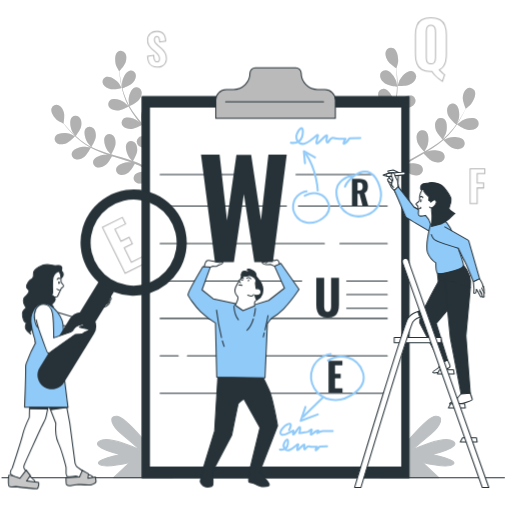
t = 0.00 s
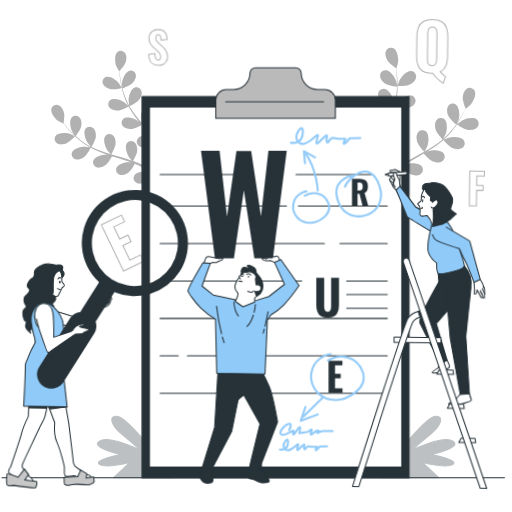
t = 0.28 s
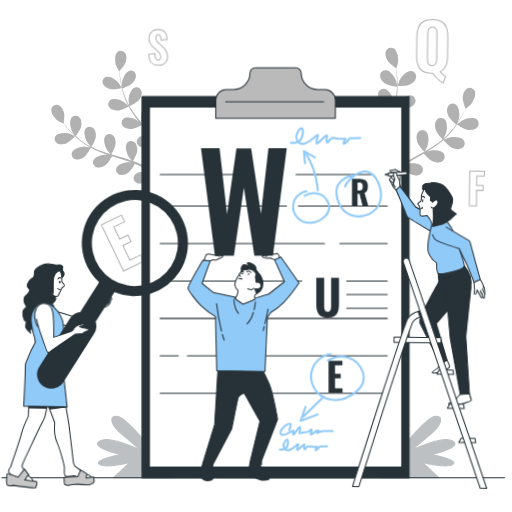
t = 0.47 s
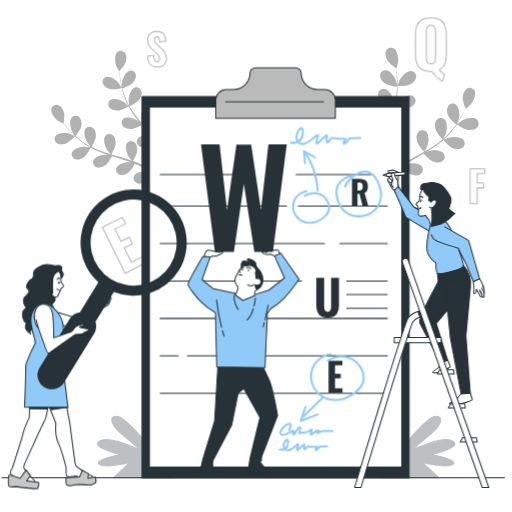
t = 0.75 s
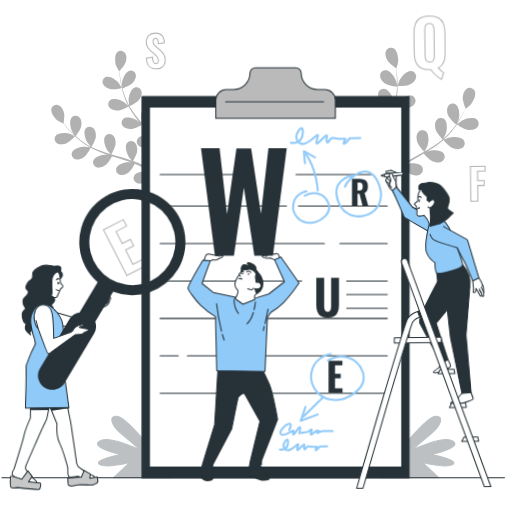
t = 1.03 s
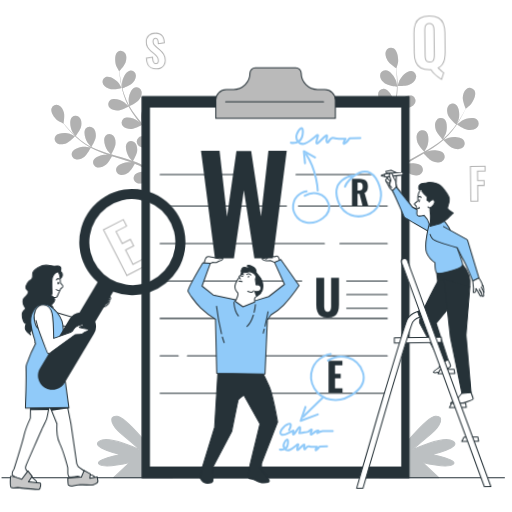
t = 1.22 s

The animated SVG that drew these frames (rendered in a browser with its animation timeline set to each time). Animation: 2 CSS @keyframes rules; one cycle of 1.50 s, repeats indefinitely.

<svg class="animated" id="freepik_stories-grammar-correction" xmlns="http://www.w3.org/2000/svg" viewBox="0 0 500 500" version="1.1" xmlns:xlink="http://www.w3.org/1999/xlink" xmlns:svgjs="http://svgjs.com/svgjs"><style>svg#freepik_stories-grammar-correction:not(.animated) .animable {opacity: 0;}svg#freepik_stories-grammar-correction.animated #freepik--Letters--inject-138 {animation: 1.5s Infinite  linear wind;animation-delay: 0s;}svg#freepik_stories-grammar-correction.animated #freepik--character-3--inject-138 {animation: 1.5s Infinite  linear wind;animation-delay: 0s;}svg#freepik_stories-grammar-correction.animated #freepik--character-2--inject-138 {animation: 1.5s Infinite  linear floating;animation-delay: 0s;}svg#freepik_stories-grammar-correction.animated #freepik--character-1--inject-138 {animation: 1.5s Infinite  linear wind;animation-delay: 0s;}            @keyframes wind {                0% {                    transform: rotate( 0deg );                }                25% {                    transform: rotate( 1deg );                }                75% {                    transform: rotate( -1deg );                }            }                    @keyframes floating {                0% {                    opacity: 1;                    transform: translateY(0px);                }                50% {                    transform: translateY(-10px);                }                100% {                    opacity: 1;                    transform: translateY(0px);                }            }        </style><g id="freepik--plants-2--inject-138" class="animable" style="transform-origin: 269.713px 436.444px;"><g id="elxw3yzma8knr"><path d="M152.71,444.74S124,407.32,114.42,406.45s-5.22,9.57,4.35,17.4S137,439.51,137,439.51s-30.45-14.79-40-8.7,20.88,13.06,20.88,13.06-27,5.22-20.88,9.57,29.58-1.74,29.58-1.74l-15.66,14.79h57.43Z" style="fill: rgb(38, 50, 56); stroke: rgb(38, 50, 56); stroke-linecap: round; stroke-linejoin: round; opacity: 0.3; transform-origin: 131.747px 436.445px;" class="animable"></path></g><g id="elhw5g9u93kwq"><path d="M386.77,444.74s28.72-37.42,38.29-38.29,5.22,9.57-4.35,17.4-18.28,15.66-18.28,15.66,30.46-14.79,40-8.7-20.88,13.06-20.88,13.06,27,5.22,20.88,9.57-29.58-1.74-29.58-1.74l15.66,14.79H371.11Z" style="fill: rgb(38, 50, 56); stroke: rgb(38, 50, 56); stroke-linecap: round; stroke-linejoin: round; opacity: 0.3; transform-origin: 407.696px 436.444px;" class="animable"></path></g></g><g id="freepik--plants-1--inject-138" class="animable" style="transform-origin: 258.775px 115.921px;"><g id="elinq132286bb"><g style="opacity: 0.3; transform-origin: 112.192px 114.423px;" class="animable"><path d="M118.92,85.9c.07,0-2.67-4.46-2.88-4.72-2.37-3-8.74-7.43-12.76-5.93a5.08,5.08,0,0,0-2.58,7.11c1.34,2.72,4.78,4.19,7.59,4.73C111.59,87.73,118.91,85.9,118.92,85.9Z" id="elsm4ezx4vmpp" class="animable" style="transform-origin: 109.51px 81.0871px;"></path><path d="M64.94,139.81c3.11-1.29,8.21-6.85,8.21-6.86s-4.69-2.24-5-2.35c-3.65-1.2-11.39-1.37-13.92,2.1A5.08,5.08,0,0,0,56,140.05C58.62,141.58,62.3,140.91,64.94,139.81Z" id="eljqk7lmcwhzl" class="animable" style="transform-origin: 63.2422px 135.383px;"></path><path d="M50.29,105.92a5.08,5.08,0,0,1,6.92-3.06c2.8,1.15,4.51,4.47,5.24,7.24s-.15,8.85-.39,10.34c.8,1,1.68,2,2.67,3.15,1.76,2,3.77,4.17,6.11,6.43.62.6,1.31,1.22,2,1.83-.9-1.26-2.12-3-2.21-3.2-1.82-3.38-3.34-11-.36-14.08a5.09,5.09,0,0,1,7.55.47c2,2.32,1.94,6,1.32,8.85s-4.33,7.94-5.15,9c1.48,1.34,3,2.69,4.75,4a66.27,66.27,0,0,0,9.79,6.36l.15-.19c-1-1.07-3-3.36-3.11-3.57-2.17-3.16-4.52-10.55-1.9-13.95a5.09,5.09,0,0,1,7.56-.36c2.2,2.08,2.59,5.8,2.28,8.64-.36,3.29-4.11,9.53-4.25,9.76A90.28,90.28,0,0,0,100,148.07c2.71.94,5.49,1.79,8.29,2.61-.7-.73-3.32-3.74-3.48-4-2.18-3.16-4.53-10.54-1.91-13.95a5.09,5.09,0,0,1,7.56-.36c2.21,2.08,2.6,5.8,2.28,8.65-.35,3.2-3.91,9.2-4.22,9.7l3.82,1.12c4.17,1.18,8.36,2.35,12.46,3.63,1.42.45,2.8.94,4.18,1.42-1-1.13-2.83-3.22-3-3.42-2.17-3.16-4.52-10.54-1.9-13.94a5.08,5.08,0,0,1,7.56-.37c2.2,2.09,2.59,5.8,2.28,8.65s-3.2,8-4,9.4c2.3.82,4.57,1.69,6.76,2.65.93.43,1.91.81,2.79,1.28l2.64,1.35c1.78,1,3.43,1.88,5.05,2.84.83.48,1.6,1,2.4,1.42-1.21-1-3.09-2.59-3.25-2.75-2.63-2.8-6.07-9.74-4-13.5a5.08,5.08,0,0,1,7.41-1.5,5.38,5.38,0,0,1,.86.72,19.78,19.78,0,0,1,8.77,4.74c.17.17,2,2.46,2.89,3.65-.5-1.13-1-2.24-1.55-3.4-.77-1.67-1.64-3.41-2.48-5.11l-1.4-2.61c-.46-.9-1-1.7-1.52-2.56-.77-1.25-1.62-2.5-2.48-3.76-1.65.89-6.55,3.42-9.32,3.63s-6.56-.29-8.57-2.56a5.08,5.08,0,0,1,.61-7.54c3.48-2.51,10.79.08,13.88,2.35.1.08.7.63,1.41,1.28-.87-1.19-1.73-2.39-2.66-3.57-2.61-3.36-5.37-6.69-8.13-10l-1.71-2.11c-1.39.76-6.67,3.54-9.57,3.77s-6.56-.29-8.57-2.56a5.08,5.08,0,0,1,.6-7.54c3.49-2.51,10.79.07,13.88,2.35.11.08.83.73,1.63,1.48-1.47-1.85-2.92-3.7-4.29-5.59a89.35,89.35,0,0,1-6.47-10.12c-.49.28-6.62,3.66-9.85,3.91-2.85.22-6.55-.29-8.56-2.56a5.08,5.08,0,0,1,.6-7.54c3.49-2.51,10.79.08,13.88,2.35.22.16,2.8,2.56,3.69,3.45,0,0,0-.09-.07-.13a65.11,65.11,0,0,1-4.46-10.91,87.19,87.19,0,0,1-2.57-10.21c-.65-3.2-1-6.17-1.36-8.79-.17-1.43-.29-2.73-.4-4l-.06.07c0,.05-2.56-4.52-2.69-4.83-1.45-3.55-2.16-11.27,1.12-14A5.09,5.09,0,0,1,122.22,52c1.71,2.51,1.3,6.22.38,8.93s-5,7.3-6,8.41c.13,1.26.29,2.61.49,4.1.38,2.61.84,5.56,1.55,8.73.19.85.42,1.75.64,2.63-.06-1.56-.1-3.69-.08-3.9.35-3.82,3.27-11,7.47-11.93a5.08,5.08,0,0,1,6,4.55c.36,3-1.72,6.12-3.78,8.11s-8,4.23-9.28,4.69c.5,1.94,1.06,3.92,1.76,6A65.52,65.52,0,0,0,126,103l.23-.07c-.22-1.43-.62-4.44-.62-4.69-.07-3.84,2-11.29,6.11-12.69a5.09,5.09,0,0,1,6.5,3.87c.69,3-1,6.27-2.87,8.47-2.11,2.54-8.68,5.68-8.93,5.8a90.68,90.68,0,0,0,6.48,9.63c1.74,2.29,3.6,4.52,5.48,6.75-.18-1-.71-5-.72-5.23-.07-3.84,2.05-11.29,6.11-12.69a5.08,5.08,0,0,1,6.5,3.87c.69,3-1,6.27-2.86,8.47-2.06,2.48-8.34,5.51-8.88,5.77.86,1,1.71,2,2.58,3,2.82,3.29,5.67,6.58,8.38,9.91.94,1.15,1.82,2.32,2.71,3.49-.23-1.51-.59-4.25-.6-4.49-.07-3.84,2.05-11.29,6.11-12.68a5.07,5.07,0,0,1,6.5,3.86c.69,3-1,6.27-2.86,8.47s-7.07,4.88-8.55,5.61c1.46,2,2.87,3.93,4.17,5.94.54.88,1.15,1.74,1.62,2.61l1.46,2.58c.94,1.8,1.82,3.47,2.65,5.16.42.86.8,1.67,1.21,2.51-.46-1.49-1.15-3.87-1.19-4.09-.65-3.78.31-11.47,4.12-13.46a5.07,5.07,0,0,1,7,2.84c1.13,2.81-.07,6.35-1.55,8.8-1.63,2.71-7.17,6.55-7.85,7,1,2,1.9,4,2.74,5.94,1.55,3.49,2.86,6.65,4,9.41l-2.72.62c-1-2.66-2.19-5.69-3.58-9-.72-1.73-1.51-3.54-2.34-5.4-.76.28-6.67,2.42-9.91,2.36a56.24,56.24,0,0,1-2.07,6.15c1.94,1.17,3.82,2.33,5.56,3.45,2.16,1.38,4.16,2.7,6,3.92l-3.54.82q-1.81-1.26-3.82-2.61c-1.55-1-3.21-2.12-4.93-3.22-.5.68-4.51,6.09-7.26,7.63-2.5,1.4-6.08,2.48-8.86,1.26a5.09,5.09,0,0,1-2.61-7.1c2.12-3.74,9.83-4.45,13.59-3.68.24,0,3,1,4.43,1.45-1-.66-2.07-1.31-3.17-2-1.57-1-3.25-1.94-4.88-2.89l-2.62-1.4c-.88-.5-1.77-.86-2.67-1.31-1.34-.61-2.74-1.19-4.14-1.76-.89,1.66-3.59,6.47-5.78,8.17s-5.63,3.38-8.56,2.59a5.08,5.08,0,0,1-3.65-6.62c1.52-4,9-5.89,12.87-5.7l1.89.29c-1.39-.51-2.77-1-4.19-1.51-4-1.36-8.18-2.62-12.33-3.9l-2.58-.81c-.75,1.39-3.62,6.63-5.91,8.42s-5.63,3.37-8.56,2.59a5.08,5.08,0,0,1-3.66-6.62c1.52-4,9-5.9,12.87-5.7.14,0,1.1.16,2.18.34-2.25-.73-4.48-1.48-6.66-2.3a89.44,89.44,0,0,1-11-4.86c-.26.49-3.51,6.7-6.06,8.69-2.26,1.76-5.62,3.37-8.55,2.59A5.09,5.09,0,0,1,70.3,149c1.52-4,9-5.89,12.87-5.69.27,0,3.75.59,5,.83l-.12-.06a65.84,65.84,0,0,1-9.75-6.63,91.74,91.74,0,0,1-7.78-7.11c-2.3-2.31-4.26-4.57-6-6.58-.92-1.1-1.75-2.12-2.51-3.08,0,0,0,.09,0,.09s-4.63-2.35-4.91-2.54C53.92,116.08,49.07,110,50.29,105.92Z" id="elvu8kf1dnhb" class="animable" style="transform-origin: 112.192px 114.423px;"></path><g id="el4xevl92vmgh"><path d="M64.94,139.81c3.11-1.29,8.21-6.85,8.21-6.86s-4.69-2.24-5-2.35c-3.65-1.2-11.39-1.37-13.92,2.1A5.08,5.08,0,0,0,56,140.05C58.62,141.58,62.3,140.91,64.94,139.81Z" style="opacity: 0.3; transform-origin: 63.2422px 135.383px;" class="animable"></path></g><g id="elxzp8k1id9r"><path d="M118.92,85.9c.07,0-2.67-4.46-2.88-4.72-2.37-3-8.74-7.43-12.76-5.93a5.08,5.08,0,0,0-2.58,7.11c1.34,2.72,4.78,4.19,7.59,4.73C111.59,87.73,118.91,85.9,118.92,85.9Z" style="opacity: 0.3; transform-origin: 109.51px 81.0871px;" class="animable"></path></g><g id="elzs7du9xl3qo"><path d="M50.29,105.92a5.08,5.08,0,0,1,6.92-3.06c2.8,1.15,4.51,4.47,5.24,7.24s-.15,8.85-.39,10.34c.8,1,1.68,2,2.67,3.15,1.76,2,3.77,4.17,6.11,6.43.62.6,1.31,1.22,2,1.83-.9-1.26-2.12-3-2.21-3.2-1.82-3.38-3.34-11-.36-14.08a5.09,5.09,0,0,1,7.55.47c2,2.32,1.94,6,1.32,8.85s-4.33,7.94-5.15,9c1.48,1.34,3,2.69,4.75,4a66.27,66.27,0,0,0,9.79,6.36l.15-.19c-1-1.07-3-3.36-3.11-3.57-2.17-3.16-4.52-10.55-1.9-13.95a5.09,5.09,0,0,1,7.56-.36c2.2,2.08,2.59,5.8,2.28,8.64-.36,3.29-4.11,9.53-4.25,9.76A90.28,90.28,0,0,0,100,148.07c2.71.94,5.49,1.79,8.29,2.61-.7-.73-3.32-3.74-3.48-4-2.18-3.16-4.53-10.54-1.91-13.95a5.09,5.09,0,0,1,7.56-.36c2.21,2.08,2.6,5.8,2.28,8.65-.35,3.2-3.91,9.2-4.22,9.7l3.82,1.12c4.17,1.18,8.36,2.35,12.46,3.63,1.42.45,2.8.94,4.18,1.42-1-1.13-2.83-3.22-3-3.42-2.17-3.16-4.52-10.54-1.9-13.94a5.08,5.08,0,0,1,7.56-.37c2.2,2.09,2.59,5.8,2.28,8.65s-3.2,8-4,9.4c2.3.82,4.57,1.69,6.76,2.65.93.43,1.91.81,2.79,1.28l2.64,1.35c1.78,1,3.43,1.88,5.05,2.84.83.48,1.6,1,2.4,1.42-1.21-1-3.09-2.59-3.25-2.75-2.63-2.8-6.07-9.74-4-13.5a5.08,5.08,0,0,1,7.41-1.5,5.38,5.38,0,0,1,.86.72,19.78,19.78,0,0,1,8.77,4.74c.17.17,2,2.46,2.89,3.65-.5-1.13-1-2.24-1.55-3.4-.77-1.67-1.64-3.41-2.48-5.11l-1.4-2.61c-.46-.9-1-1.7-1.52-2.56-.77-1.25-1.62-2.5-2.48-3.76-1.65.89-6.55,3.42-9.32,3.63s-6.56-.29-8.57-2.56a5.08,5.08,0,0,1,.61-7.54c3.48-2.51,10.79.08,13.88,2.35.1.08.7.63,1.41,1.28-.87-1.19-1.73-2.39-2.66-3.57-2.61-3.36-5.37-6.69-8.13-10l-1.71-2.11c-1.39.76-6.67,3.54-9.57,3.77s-6.56-.29-8.57-2.56a5.08,5.08,0,0,1,.6-7.54c3.49-2.51,10.79.07,13.88,2.35.11.08.83.73,1.63,1.48-1.47-1.85-2.92-3.7-4.29-5.59a89.35,89.35,0,0,1-6.47-10.12c-.49.28-6.62,3.66-9.85,3.91-2.85.22-6.55-.29-8.56-2.56a5.08,5.08,0,0,1,.6-7.54c3.49-2.51,10.79.08,13.88,2.35.22.16,2.8,2.56,3.69,3.45,0,0,0-.09-.07-.13a65.11,65.11,0,0,1-4.46-10.91,87.19,87.19,0,0,1-2.57-10.21c-.65-3.2-1-6.17-1.36-8.79-.17-1.43-.29-2.73-.4-4l-.06.07c0,.05-2.56-4.52-2.69-4.83-1.45-3.55-2.16-11.27,1.12-14A5.09,5.09,0,0,1,122.22,52c1.71,2.51,1.3,6.22.38,8.93s-5,7.3-6,8.41c.13,1.26.29,2.61.49,4.1.38,2.61.84,5.56,1.55,8.73.19.85.42,1.75.64,2.63-.06-1.56-.1-3.69-.08-3.9.35-3.82,3.27-11,7.47-11.93a5.08,5.08,0,0,1,6,4.55c.36,3-1.72,6.12-3.78,8.11s-8,4.23-9.28,4.69c.5,1.94,1.06,3.92,1.76,6A65.52,65.52,0,0,0,126,103l.23-.07c-.22-1.43-.62-4.44-.62-4.69-.07-3.84,2-11.29,6.11-12.69a5.09,5.09,0,0,1,6.5,3.87c.69,3-1,6.27-2.87,8.47-2.11,2.54-8.68,5.68-8.93,5.8a90.68,90.68,0,0,0,6.48,9.63c1.74,2.29,3.6,4.52,5.48,6.75-.18-1-.71-5-.72-5.23-.07-3.84,2.05-11.29,6.11-12.69a5.08,5.08,0,0,1,6.5,3.87c.69,3-1,6.27-2.86,8.47-2.06,2.48-8.34,5.51-8.88,5.77.86,1,1.71,2,2.58,3,2.82,3.29,5.67,6.58,8.38,9.91.94,1.15,1.82,2.32,2.71,3.49-.23-1.51-.59-4.25-.6-4.49-.07-3.84,2.05-11.29,6.11-12.68a5.07,5.07,0,0,1,6.5,3.86c.69,3-1,6.27-2.86,8.47s-7.07,4.88-8.55,5.61c1.46,2,2.87,3.93,4.17,5.94.54.88,1.15,1.74,1.62,2.61l1.46,2.58c.94,1.8,1.82,3.47,2.65,5.16.42.86.8,1.67,1.21,2.51-.46-1.49-1.15-3.87-1.19-4.09-.65-3.78.31-11.47,4.12-13.46a5.07,5.07,0,0,1,7,2.84c1.13,2.81-.07,6.35-1.55,8.8-1.63,2.71-7.17,6.55-7.85,7,1,2,1.9,4,2.74,5.94,1.55,3.49,2.86,6.65,4,9.41l-2.72.62c-1-2.66-2.19-5.69-3.58-9-.72-1.73-1.51-3.54-2.34-5.4-.76.28-6.67,2.42-9.91,2.36a56.24,56.24,0,0,1-2.07,6.15c1.94,1.17,3.82,2.33,5.56,3.45,2.16,1.38,4.16,2.7,6,3.92l-3.54.82q-1.81-1.26-3.82-2.61c-1.55-1-3.21-2.12-4.93-3.22-.5.68-4.51,6.09-7.26,7.63-2.5,1.4-6.08,2.48-8.86,1.26a5.09,5.09,0,0,1-2.61-7.1c2.12-3.74,9.83-4.45,13.59-3.68.24,0,3,1,4.43,1.45-1-.66-2.07-1.31-3.17-2-1.57-1-3.25-1.94-4.88-2.89l-2.62-1.4c-.88-.5-1.77-.86-2.67-1.31-1.34-.61-2.74-1.19-4.14-1.76-.89,1.66-3.59,6.47-5.78,8.17s-5.63,3.38-8.56,2.59a5.08,5.08,0,0,1-3.65-6.62c1.52-4,9-5.89,12.87-5.7l1.89.29c-1.39-.51-2.77-1-4.19-1.51-4-1.36-8.18-2.62-12.33-3.9l-2.58-.81c-.75,1.39-3.62,6.63-5.91,8.42s-5.63,3.37-8.56,2.59a5.08,5.08,0,0,1-3.66-6.62c1.52-4,9-5.9,12.87-5.7.14,0,1.1.16,2.18.34-2.25-.73-4.48-1.48-6.66-2.3a89.44,89.44,0,0,1-11-4.86c-.26.49-3.51,6.7-6.06,8.69-2.26,1.76-5.62,3.37-8.55,2.59A5.09,5.09,0,0,1,70.3,149c1.52-4,9-5.89,12.87-5.69.27,0,3.75.59,5,.83l-.12-.06a65.84,65.84,0,0,1-9.75-6.63,91.74,91.74,0,0,1-7.78-7.11c-2.3-2.31-4.26-4.57-6-6.58-.92-1.1-1.75-2.12-2.51-3.08,0,0,0,.09,0,.09s-4.63-2.35-4.91-2.54C53.92,116.08,49.07,110,50.29,105.92Z" style="opacity: 0.3; transform-origin: 112.192px 114.423px;" class="animable"></path></g></g></g><g id="el1kmi6a1k9i4"><g style="opacity: 0.3; transform-origin: 406.214px 115.921px;" class="animable"><path d="M388.34,84c-.08,0,1.69-5.2,1.84-5.52,1.72-3.64,7.21-9.67,11.69-9.08a5.34,5.34,0,0,1,4.31,6.68c-.73,3.11-3.91,5.42-6.66,6.64C396.28,84.19,388.35,84,388.34,84Z" id="elr7o797uk6h9" class="animable" style="transform-origin: 397.353px 76.6839px;"></path><path d="M456.36,126.6c-3.49-.6-10-5.1-10-5.1s4.28-3.41,4.58-3.59c3.45-2.09,11.35-4.09,14.76-1.13a5.35,5.35,0,0,1-.09,8C463.25,126.92,459.33,127.1,456.36,126.6Z" id="elqp9r0d2pvnb" class="animable" style="transform-origin: 456.906px 121.058px;"></path><path d="M463.4,88.41a5.35,5.35,0,0,0-7.81-1.52c-2.61,1.84-3.57,5.65-3.67,8.66s2.24,9,2.84,10.51c-.6,1.19-1.25,2.47-2,3.85-1.34,2.44-2.88,5.17-4.75,8-.49.76-1.06,1.57-1.59,2.35.62-1.51,1.45-3.6,1.51-3.81,1.06-3.89.83-12-2.95-14.51a5.35,5.35,0,0,0-7.63,2.26c-1.46,2.83-.57,6.66.73,9.38s6.31,7.12,7.41,8c-1.21,1.72-2.49,3.46-3.93,5.2a68.71,68.71,0,0,1-8.55,8.83l-.19-.17c.74-1.32,2.24-4.14,2.34-4.39,1.49-3.75,2.16-11.87-1.33-14.74A5.34,5.34,0,0,0,426,117.8c-1.77,2.65-1.3,6.55-.31,9.4,1.15,3.28,6.46,8.79,6.66,9a94.33,94.33,0,0,1-9.94,7.1c-2.55,1.61-5.21,3.13-7.88,4.63.54-.92,2.52-4.61,2.63-4.9,1.49-3.75,2.16-11.87-1.33-14.74A5.34,5.34,0,0,0,408,129.7c-1.77,2.65-1.3,6.55-.31,9.4,1.12,3.2,6.18,8.51,6.61,9-1.21.68-2.42,1.37-3.65,2-4,2.2-8,4.38-11.91,6.66-1.35.79-2.65,1.62-4,2.44.78-1.4,2.15-4,2.24-4.2,1.49-3.75,2.16-11.87-1.33-14.75a5.34,5.34,0,0,0-7.83,1.41c-1.77,2.65-1.3,6.55-.3,9.4s5.16,7.41,6.35,8.68c-2.17,1.39-4.29,2.81-6.3,4.31-.86.66-1.78,1.29-2.56,2l-2.4,2c-1.58,1.43-3.06,2.75-4.51,4.11-.73.68-1.41,1.34-2.11,2,1-1.3,2.55-3.38,2.67-3.59,2-3.48,3.93-11.41.92-14.77a5.34,5.34,0,0,0-7.95.2,6.09,6.09,0,0,0-.72,1,20.71,20.71,0,0,0-7.86,6.91c-.14.22-1.47,3-2.11,4.43.25-1.27.5-2.53.79-3.85.4-1.9.88-3.89,1.34-5.82.27-1,.55-2,.82-3s.64-2,.95-3c.5-1.46,1.08-3,1.66-4.43,1.9.52,7.52,1.95,10.41,1.52s6.65-1.84,8.18-4.64a5.34,5.34,0,0,0-2.4-7.59c-4.16-1.75-11,2.62-13.67,5.68-.08.1-.57.8-1.14,1.65.61-1.43,1.21-2.86,1.87-4.29,1.89-4.06,3.94-8.13,6-12.22.43-.85.84-1.71,1.26-2.56,1.6.45,7.68,2,10.7,1.6s6.66-1.84,8.18-4.64a5.35,5.35,0,0,0-2.39-7.59c-4.17-1.75-11.05,2.62-13.68,5.68-.09.11-.67,1-1.31,1.9,1.07-2.23,2.11-4.48,3.08-6.74a94,94,0,0,0,4.25-11.89c.56.17,7.65,2.19,11,1.69,3-.44,6.65-1.84,8.18-4.64a5.35,5.35,0,0,0-2.4-7.59c-4.16-1.75-11,2.62-13.67,5.68-.19.22-2.27,3.28-3,4.4,0,0,0-.1,0-.14a70.28,70.28,0,0,0,2-12.24,93,93,0,0,0,.22-11.08c-.09-3.43-.38-6.56-.67-9.33-.16-1.49-.34-2.86-.52-4.14l.07.06c.07,0,1.57-5.24,1.63-5.58.65-4-.44-12.06-4.46-14.12a5.35,5.35,0,0,0-7.35,3c-1.16,3,.14,6.68,1.72,9.25s6.85,6.3,8.16,7.19c.16,1.33.32,2.75.46,4.32.22,2.77.45,5.9.47,9.32,0,.91,0,1.89,0,2.84-.32-1.61-.78-3.81-.85-4-1.25-3.84-5.94-10.51-10.46-10.48a5.34,5.34,0,0,0-5.11,6.09c.33,3.17,3.19,5.87,5.78,7.42s9.19,2.46,10.62,2.63c-.06,2.1-.17,4.26-.41,6.51a69.32,69.32,0,0,1-2.26,12.07l-.26,0c-.1-1.51-.41-4.69-.46-5-.83-3.95-4.75-11.09-9.25-11.56a5.34,5.34,0,0,0-5.75,5.49c0,3.19,2.53,6.18,4.93,8,2.76,2.1,10.24,3.77,10.52,3.84a94.46,94.46,0,0,1-4.37,11.4c-1.25,2.75-2.62,5.48-4,8.21-.05-1.07-.44-5.24-.5-5.54-.83-4-4.75-11.09-9.25-11.56a5.34,5.34,0,0,0-5.75,5.49c0,3.19,2.53,6.19,4.93,8,2.7,2.06,9.85,3.69,10.45,3.83-.63,1.24-1.27,2.47-1.92,3.71-2.12,4-4.26,8.08-6.26,12.13-.69,1.4-1.31,2.81-1.95,4.22-.12-1.6-.4-4.5-.45-4.75-.83-3.95-4.75-11.09-9.25-11.56a5.34,5.34,0,0,0-5.75,5.49c0,3.19,2.53,6.19,4.93,8s8.39,3.34,10.08,3.74c-1,2.35-2,4.7-2.87,7.07-.35,1-.77,2.05-1.05,3.06s-.6,2-.89,3c-.54,2.06-1.05,4-1.5,5.91-.23,1-.43,1.9-.65,2.85.12-1.64.27-4.23.26-4.47-.23-4-3-11.68-7.39-12.83a5.34,5.34,0,0,0-6.52,4.56c-.5,3.15,1.57,6.5,3.66,8.66,2.31,2.39,8.89,5,9.7,5.35-.51,2.33-1,4.6-1.41,6.73-.77,3.94-1.37,7.5-1.85,10.58h2.94c.4-3,.9-6.35,1.55-10.09.33-1.94.71-4,1.12-6.09.85.11,7.41.91,10.72.09a58,58,0,0,0,3.57,5.82c-1.72,1.65-3.37,3.28-4.9,4.84-1.89,1.92-3.62,3.74-5.19,5.43h3.82q1.56-1.73,3.31-3.58c1.34-1.43,2.79-2.93,4.29-4.45.67.58,6.06,5.17,9.24,6.1,2.89.85,6.81,1.12,9.37-.78a5.36,5.36,0,0,0,1-7.9c-3.05-3.33-11.13-2.25-14.8-.57-.23.11-2.87,1.69-4.19,2.52.91-.91,1.81-1.83,2.78-2.77,1.37-1.36,2.88-2.75,4.32-4.11l2.35-2.06c.79-.71,1.62-1.3,2.44-2,1.22-.95,2.52-1.87,3.82-2.78,1.31,1.48,5.2,5.78,7.85,7s6.56,2.14,9.38.64a5.34,5.34,0,0,0,2.19-7.65c-2.51-3.75-10.66-3.91-14.54-2.8-.12,0-.92.35-1.86.74,1.3-.86,2.59-1.72,3.93-2.55,3.81-2.34,7.77-4.6,11.72-6.89l2.46-1.44c1.09,1.25,5.27,5.95,8,7.24s6.57,2.13,9.39.64a5.34,5.34,0,0,0,2.18-7.65c-2.5-3.76-10.65-3.91-14.53-2.81-.14,0-1.09.42-2.15.86,2.13-1.27,4.24-2.57,6.29-3.92a95.27,95.27,0,0,0,10.1-7.57c.38.44,5.17,6,8.26,7.48,2.73,1.27,6.56,2.13,9.38.64a5.35,5.35,0,0,0,2.19-7.65c-2.51-3.76-10.66-3.91-14.54-2.81-.28.08-3.7,1.49-4.91,2l.12-.09a70.41,70.41,0,0,0,8.42-9.1,93.44,93.44,0,0,0,6.3-9.12c1.82-2.91,3.3-5.68,4.59-8.15.69-1.34,1.29-2.58,1.84-3.74l0,.09c0,.07,4.19-3.5,4.43-3.76C462.07,99.68,465.62,92.34,463.4,88.41Z" id="eli18v7vqcl6b" class="animable" style="transform-origin: 404.535px 115.921px;"></path><g id="elws4klaepm7g"><path d="M456.36,126.6c-3.49-.6-10-5.1-10-5.1s4.28-3.41,4.58-3.59c3.45-2.09,11.35-4.09,14.76-1.13a5.35,5.35,0,0,1-.09,8C463.25,126.92,459.33,127.1,456.36,126.6Z" style="opacity: 0.3; transform-origin: 456.906px 121.058px;" class="animable"></path></g><g id="elg5l8ciz4pcl"><path d="M388.34,84c-.08,0,1.69-5.2,1.84-5.52,1.72-3.64,7.21-9.67,11.69-9.08a5.34,5.34,0,0,1,4.31,6.68c-.73,3.11-3.91,5.42-6.66,6.64C396.28,84.19,388.35,84,388.34,84Z" style="opacity: 0.3; transform-origin: 397.353px 76.6839px;" class="animable"></path></g><g id="el4f0hc5zijww"><path d="M463.4,88.41a5.35,5.35,0,0,0-7.81-1.52c-2.61,1.84-3.57,5.65-3.67,8.66s2.24,9,2.84,10.51c-.6,1.19-1.25,2.47-2,3.85-1.34,2.44-2.88,5.17-4.75,8-.49.76-1.06,1.57-1.59,2.35.62-1.51,1.45-3.6,1.51-3.81,1.06-3.89.83-12-2.95-14.51a5.35,5.35,0,0,0-7.63,2.26c-1.46,2.83-.57,6.66.73,9.38s6.31,7.12,7.41,8c-1.21,1.72-2.49,3.46-3.93,5.2a68.71,68.71,0,0,1-8.55,8.83l-.19-.17c.74-1.32,2.24-4.14,2.34-4.39,1.49-3.75,2.16-11.87-1.33-14.74A5.34,5.34,0,0,0,426,117.8c-1.77,2.65-1.3,6.55-.31,9.4,1.15,3.28,6.46,8.79,6.66,9a94.33,94.33,0,0,1-9.94,7.1c-2.55,1.61-5.21,3.13-7.88,4.63.54-.92,2.52-4.61,2.63-4.9,1.49-3.75,2.16-11.87-1.33-14.74A5.34,5.34,0,0,0,408,129.7c-1.77,2.65-1.3,6.55-.31,9.4,1.12,3.2,6.18,8.51,6.61,9-1.21.68-2.42,1.37-3.65,2-4,2.2-8,4.38-11.91,6.66-1.35.79-2.65,1.62-4,2.44.78-1.4,2.15-4,2.24-4.2,1.49-3.75,2.16-11.87-1.33-14.75a5.34,5.34,0,0,0-7.83,1.41c-1.77,2.65-1.3,6.55-.3,9.4s5.16,7.41,6.35,8.68c-2.17,1.39-4.29,2.81-6.3,4.31-.86.66-1.78,1.29-2.56,2l-2.4,2c-1.58,1.43-3.06,2.75-4.51,4.11-.73.68-1.41,1.34-2.11,2,1-1.3,2.55-3.38,2.67-3.59,2-3.48,3.93-11.41.92-14.77a5.34,5.34,0,0,0-7.95.2,6.09,6.09,0,0,0-.72,1,20.71,20.71,0,0,0-7.86,6.91c-.14.22-1.47,3-2.11,4.43.25-1.27.5-2.53.79-3.85.4-1.9.88-3.89,1.34-5.82.27-1,.55-2,.82-3s.64-2,.95-3c.5-1.46,1.08-3,1.66-4.43,1.9.52,7.52,1.95,10.41,1.52s6.65-1.84,8.18-4.64a5.34,5.34,0,0,0-2.4-7.59c-4.16-1.75-11,2.62-13.67,5.68-.08.1-.57.8-1.14,1.65.61-1.43,1.21-2.86,1.87-4.29,1.89-4.06,3.94-8.13,6-12.22.43-.85.84-1.71,1.26-2.56,1.6.45,7.68,2,10.7,1.6s6.66-1.84,8.18-4.64a5.35,5.35,0,0,0-2.39-7.59c-4.17-1.75-11.05,2.62-13.68,5.68-.09.11-.67,1-1.31,1.9,1.07-2.23,2.11-4.48,3.08-6.74a94,94,0,0,0,4.25-11.89c.56.17,7.65,2.19,11,1.69,3-.44,6.65-1.84,8.18-4.64a5.35,5.35,0,0,0-2.4-7.59c-4.16-1.75-11,2.62-13.67,5.68-.19.22-2.27,3.28-3,4.4,0,0,0-.1,0-.14a70.28,70.28,0,0,0,2-12.24,93,93,0,0,0,.22-11.08c-.09-3.43-.38-6.56-.67-9.33-.16-1.49-.34-2.86-.52-4.14l.07.06c.07,0,1.57-5.24,1.63-5.58.65-4-.44-12.06-4.46-14.12a5.35,5.35,0,0,0-7.35,3c-1.16,3,.14,6.68,1.72,9.25s6.85,6.3,8.16,7.19c.16,1.33.32,2.75.46,4.32.22,2.77.45,5.9.47,9.32,0,.91,0,1.89,0,2.84-.32-1.61-.78-3.81-.85-4-1.25-3.84-5.94-10.51-10.46-10.48a5.34,5.34,0,0,0-5.11,6.09c.33,3.17,3.19,5.87,5.78,7.42s9.19,2.46,10.62,2.63c-.06,2.1-.17,4.26-.41,6.51a69.32,69.32,0,0,1-2.26,12.07l-.26,0c-.1-1.51-.41-4.69-.46-5-.83-3.95-4.75-11.09-9.25-11.56a5.34,5.34,0,0,0-5.75,5.49c0,3.19,2.53,6.18,4.93,8,2.76,2.1,10.24,3.77,10.52,3.84a94.46,94.46,0,0,1-4.37,11.4c-1.25,2.75-2.62,5.48-4,8.21-.05-1.07-.44-5.24-.5-5.54-.83-4-4.75-11.09-9.25-11.56a5.34,5.34,0,0,0-5.75,5.49c0,3.19,2.53,6.19,4.93,8,2.7,2.06,9.85,3.69,10.45,3.83-.63,1.24-1.27,2.47-1.92,3.71-2.12,4-4.26,8.08-6.26,12.13-.69,1.4-1.31,2.81-1.95,4.22-.12-1.6-.4-4.5-.45-4.75-.83-3.95-4.75-11.09-9.25-11.56a5.34,5.34,0,0,0-5.75,5.49c0,3.19,2.53,6.19,4.93,8s8.39,3.34,10.08,3.74c-1,2.35-2,4.7-2.87,7.07-.35,1-.77,2.05-1.05,3.06s-.6,2-.89,3c-.54,2.06-1.05,4-1.5,5.91-.23,1-.43,1.9-.65,2.85.12-1.64.27-4.23.26-4.47-.23-4-3-11.68-7.39-12.83a5.34,5.34,0,0,0-6.52,4.56c-.5,3.15,1.57,6.5,3.66,8.66,2.31,2.39,8.89,5,9.7,5.35-.51,2.33-1,4.6-1.41,6.73-.77,3.94-1.37,7.5-1.85,10.58h2.94c.4-3,.9-6.35,1.55-10.09.33-1.94.71-4,1.12-6.09.85.11,7.41.91,10.72.09a58,58,0,0,0,3.57,5.82c-1.72,1.65-3.37,3.28-4.9,4.84-1.89,1.92-3.62,3.74-5.19,5.43h3.82q1.56-1.73,3.31-3.58c1.34-1.43,2.79-2.93,4.29-4.45.67.58,6.06,5.17,9.24,6.1,2.89.85,6.81,1.12,9.37-.78a5.36,5.36,0,0,0,1-7.9c-3.05-3.33-11.13-2.25-14.8-.57-.23.11-2.87,1.69-4.19,2.52.91-.91,1.81-1.83,2.78-2.77,1.37-1.36,2.88-2.75,4.32-4.11l2.35-2.06c.79-.71,1.62-1.3,2.44-2,1.22-.95,2.52-1.87,3.82-2.78,1.31,1.48,5.2,5.78,7.85,7s6.56,2.14,9.38.64a5.34,5.34,0,0,0,2.19-7.65c-2.51-3.75-10.66-3.91-14.54-2.8-.12,0-.92.35-1.86.74,1.3-.86,2.59-1.72,3.93-2.55,3.81-2.34,7.77-4.6,11.72-6.89l2.46-1.44c1.09,1.25,5.27,5.95,8,7.24s6.57,2.13,9.39.64a5.34,5.34,0,0,0,2.18-7.65c-2.5-3.76-10.65-3.91-14.53-2.81-.14,0-1.09.42-2.15.86,2.13-1.27,4.24-2.57,6.29-3.92a95.27,95.27,0,0,0,10.1-7.57c.38.44,5.17,6,8.26,7.48,2.73,1.27,6.56,2.13,9.38.64a5.35,5.35,0,0,0,2.19-7.65c-2.51-3.76-10.66-3.91-14.54-2.81-.28.08-3.7,1.49-4.91,2l.12-.09a70.41,70.41,0,0,0,8.42-9.1,93.44,93.44,0,0,0,6.3-9.12c1.82-2.91,3.3-5.68,4.59-8.15.69-1.34,1.29-2.58,1.84-3.74l0,.09c0,.07,4.19-3.5,4.43-3.76C462.07,99.68,465.62,92.34,463.4,88.41Z" style="opacity: 0.3; transform-origin: 404.535px 115.921px;" class="animable"></path></g></g></g></g><g id="freepik--Floor--inject-138" class="animable" style="transform-origin: 247.265px 466.49px;"><line x1="493.01" y1="466.49" x2="1.52" y2="466.49" style="fill: none; stroke: rgb(38, 50, 56); stroke-miterlimit: 10; transform-origin: 247.265px 466.49px;" id="eldqxdgi90doo" class="animable"></line></g><g id="freepik--Letters--inject-138" class="animable" style="transform-origin: 286.725px 142.07px;"><g id="elcp5vvlgvn6c"><g style="opacity: 0.3; transform-origin: 286.725px 142.07px;" class="animable"><path d="M432.06,79.31a19.24,19.24,0,0,1-3.35-2.15A32.11,32.11,0,0,1,425,73.78a24.55,24.55,0,0,1-3.1-4,2.35,2.35,0,0,1-.54.07h-.6c-3.75,0-6.73-.68-8.92-2a11.28,11.28,0,0,1-4.71-5.79,25.43,25.43,0,0,1-1.42-9V34a25.22,25.22,0,0,1,1.42-9,10.93,10.93,0,0,1,4.71-5.69c2.19-1.31,5.17-2,8.92-2s6.8.67,9,2A11.06,11.06,0,0,1,434.5,25a25.19,25.19,0,0,1,1.42,9v19.1a30.25,30.25,0,0,1-.66,6.61,14.26,14.26,0,0,1-2.19,5.09,10.65,10.65,0,0,1-4,3.42c.54.59,1.11,1.18,1.7,1.77s1.18,1.14,1.77,1.64a13.42,13.42,0,0,0,1.71,1.27Zm-11.32-17a4.14,4.14,0,0,0,3-.92A4.61,4.61,0,0,0,425,59a16.75,16.75,0,0,0,.31-3.33V31.43a16.2,16.2,0,0,0-.31-3.29,4.59,4.59,0,0,0-1.27-2.43,4.1,4.1,0,0,0-3-.92,4,4,0,0,0-2.91.92,4.41,4.41,0,0,0-1.23,2.43,17.82,17.82,0,0,0-.29,3.29V55.65A18.43,18.43,0,0,0,416.6,59a4.44,4.44,0,0,0,1.23,2.46A4,4,0,0,0,420.74,62.36Z" style="fill: none; stroke: rgb(0, 0, 0); stroke-miterlimit: 10; transform-origin: 420.815px 48.31px;" id="elu1xzw7swew7" class="animable"></path><path d="M122.23,266.83,100,222l19.53-9.67,3.12,6.3-10.4,5.16,5.9,11.89,8-4,3.15,6.37-8,4,7,14.05,10.51-5.21,3.07,6.2Z" style="fill: none; stroke: rgb(0, 0, 0); stroke-miterlimit: 10; transform-origin: 120.94px 239.58px;" id="el94fyuurzx9u" class="animable"></path><path d="M153.77,65.57a10.77,10.77,0,0,1-5.24-1.16,7.33,7.33,0,0,1-3.17-3.48A16.1,16.1,0,0,1,144.12,55l6-1a17.58,17.58,0,0,0,.44,3.51,4.35,4.35,0,0,0,1.09,2.1,2.57,2.57,0,0,0,1.83.69,1.92,1.92,0,0,0,1.82-.84,3.82,3.82,0,0,0,.49-1.93,6.07,6.07,0,0,0-1-3.59A17.16,17.16,0,0,0,152,51l-3.52-3.06a14.26,14.26,0,0,1-3.09-3.61,9.5,9.5,0,0,1-1.2-4.95,8.26,8.26,0,0,1,2.46-6.44,9.6,9.6,0,0,1,6.74-2.25,9.16,9.16,0,0,1,4.19.84,6.46,6.46,0,0,1,2.54,2.24,9.31,9.31,0,0,1,1.26,3.07,19.67,19.67,0,0,1,.44,3.29l-5.92.88a23.79,23.79,0,0,0-.27-2.72,3.74,3.74,0,0,0-.75-1.85,2.1,2.1,0,0,0-1.7-.67,2,2,0,0,0-1.81.9,3.6,3.6,0,0,0-.59,2,5,5,0,0,0,.82,3A14.81,14.81,0,0,0,153.86,44l3.44,3A19.44,19.44,0,0,1,161,51.28a10.57,10.57,0,0,1,1.53,5.85,8.56,8.56,0,0,1-1.09,4.32,7.74,7.74,0,0,1-3,3A9.24,9.24,0,0,1,153.77,65.57Z" style="fill: none; stroke: rgb(0, 0, 0); stroke-miterlimit: 10; transform-origin: 153.328px 48.1253px;" id="el5bodbfjx7xb" class="animable"></path><path d="M459.1,198.81v-34h14.35v4.7H466v9.19h6.3v4.82H466v15.28Z" style="fill: none; stroke: rgb(0, 0, 0); stroke-miterlimit: 10; transform-origin: 466.275px 181.81px;" id="el9fhn2ldqfsf" class="animable"></path></g></g></g><g id="freepik--Clipboard--inject-138" class="animable" style="transform-origin: 269.135px 266.325px;"><rect x="138.73" y="94.22" width="260.81" height="372.26" style="fill: rgb(38, 50, 56); stroke: rgb(38, 50, 56); stroke-linecap: round; stroke-linejoin: round; transform-origin: 269.135px 280.35px;" id="elv1x4uac89" class="animable"></rect><rect x="145.91" y="104.47" width="246.45" height="351.77" style="fill: rgb(255, 255, 255); stroke: rgb(38, 50, 56); stroke-linecap: round; stroke-linejoin: round; transform-origin: 269.135px 280.355px;" id="elfjdsnl16ma9" class="animable"></rect><path d="M294.16,71.46h0a5.29,5.29,0,0,0-5.29-5.29H249.41a5.29,5.29,0,0,0-5.29,5.29h0A15.94,15.94,0,0,1,228.18,87.4h-7.13a10.29,10.29,0,0,0-10.29,10.29v17.76H327.52V97.69A10.29,10.29,0,0,0,317.23,87.4H310.1A15.94,15.94,0,0,1,294.16,71.46Z" style="fill: rgb(186, 186, 186); stroke: rgb(38, 50, 56); stroke-linecap: round; stroke-linejoin: round; transform-origin: 269.14px 90.81px;" id="elauzuxgz56r" class="animable"></path><line x1="220.43" y1="99.53" x2="315.96" y2="99.53" style="fill: none; stroke: rgb(38, 50, 56); stroke-linecap: round; stroke-linejoin: round; transform-origin: 268.195px 99.53px;" id="elasyog1ugk09" class="animable"></line><line x1="289.08" y1="170.44" x2="362.95" y2="170.44" style="fill: none; stroke: rgb(38, 50, 56); stroke-linecap: round; stroke-linejoin: round; transform-origin: 326.015px 170.44px;" id="el6pch0os6ka2" class="animable"></line><line x1="291.43" y1="201.16" x2="378.2" y2="201.16" style="fill: none; stroke: rgb(38, 50, 56); stroke-linecap: round; stroke-linejoin: round; transform-origin: 334.815px 201.16px;" id="el7l6pzq627i" class="animable"></line><line x1="156.39" y1="201.16" x2="279.76" y2="201.16" style="fill: none; stroke: rgb(38, 50, 56); stroke-linecap: round; stroke-linejoin: round; transform-origin: 218.075px 201.16px;" id="ele99jjxe62ch" class="animable"></line><line x1="331.92" y1="237.76" x2="378.2" y2="237.76" style="fill: none; stroke: rgb(38, 50, 56); stroke-linecap: round; stroke-linejoin: round; transform-origin: 355.06px 237.76px;" id="elsr1qhckjvl" class="animable"></line><line x1="156.39" y1="237.76" x2="316.82" y2="237.76" style="fill: none; stroke: rgb(38, 50, 56); stroke-linecap: round; stroke-linejoin: round; transform-origin: 236.605px 237.76px;" id="ell4bgttuvrdh" class="animable"></line><line x1="338.57" y1="274.37" x2="378.2" y2="274.37" style="fill: none; stroke: rgb(38, 50, 56); stroke-linecap: round; stroke-linejoin: round; transform-origin: 358.385px 274.37px;" id="elzdchew0dkc" class="animable"></line><line x1="156.39" y1="274.37" x2="294.66" y2="274.37" style="fill: none; stroke: rgb(38, 50, 56); stroke-linecap: round; stroke-linejoin: round; transform-origin: 225.525px 274.37px;" id="elxh3i87e4c9" class="animable"></line><line x1="156.39" y1="310.98" x2="378.2" y2="310.98" style="fill: none; stroke: rgb(38, 50, 56); stroke-linecap: round; stroke-linejoin: round; transform-origin: 267.295px 310.98px;" id="elf7e78jafpdp" class="animable"></line><line x1="183" y1="347.58" x2="378.2" y2="347.58" style="fill: none; stroke: rgb(38, 50, 56); stroke-linecap: round; stroke-linejoin: round; transform-origin: 280.6px 347.58px;" id="eli5wxg4n6yw" class="animable"></line><line x1="156.39" y1="347.58" x2="174.08" y2="347.58" style="fill: none; stroke: rgb(38, 50, 56); stroke-linecap: round; stroke-linejoin: round; transform-origin: 165.235px 347.58px;" id="el0iwc7l15wqj" class="animable"></line><line x1="156.39" y1="384.19" x2="378.2" y2="384.19" style="fill: none; stroke: rgb(38, 50, 56); stroke-linecap: round; stroke-linejoin: round; transform-origin: 267.295px 384.19px;" id="elba2sxufi01" class="animable"></line><line x1="156.39" y1="170.44" x2="230.25" y2="170.44" style="fill: none; stroke: rgb(38, 50, 56); stroke-linecap: round; stroke-linejoin: round; transform-origin: 193.32px 170.44px;" id="ell3577um7j7" class="animable"></line><line x1="338.57" y1="287.68" x2="378.2" y2="287.68" style="fill: none; stroke: rgb(38, 50, 56); stroke-linecap: round; stroke-linejoin: round; transform-origin: 358.385px 287.68px;" id="elxtv589pz18" class="animable"></line><line x1="338.57" y1="300.98" x2="378.2" y2="300.98" style="fill: none; stroke: rgb(38, 50, 56); stroke-linecap: round; stroke-linejoin: round; transform-origin: 358.385px 300.98px;" id="elmonlhcd87pc" class="animable"></line><path d="M320.86,383.4V352.33H334.4v4.37h-7.21V365h5.56v4.41h-5.56v9.74h7.29v4.3Z" style="fill: rgb(38, 50, 56); transform-origin: 327.67px 367.89px;" id="elgzgqmlmihze" class="animable"></path><path d="M343.75,201.36v-26.7h6.92a15.33,15.33,0,0,1,4.63.61,5.46,5.46,0,0,1,3,2.16,7.63,7.63,0,0,1,1,4.28,14.12,14.12,0,0,1-.28,2.92,5.72,5.72,0,0,1-1,2.21,5,5,0,0,1-2,1.5l3.69,13h-5.57l-3.06-12.1h-1.91v12.1ZM349.19,186h1.58a4.14,4.14,0,0,0,2.07-.43,2.33,2.33,0,0,0,1.08-1.3,6.41,6.41,0,0,0,.31-2.16,4.93,4.93,0,0,0-.68-2.82,2.89,2.89,0,0,0-2.52-1h-1.84Z" style="fill: rgb(38, 50, 56); transform-origin: 351.73px 188.008px;" id="ellvqwxac9z59" class="animable"></path><path d="M320,310.14a12.84,12.84,0,0,1-6.74-1.48,7.88,7.88,0,0,1-3.37-4.29,21,21,0,0,1-1-6.82V271.42h7.69v27.22a18.29,18.29,0,0,0,.21,2.78,4.26,4.26,0,0,0,.94,2.21,2.8,2.8,0,0,0,2.24.85,2.85,2.85,0,0,0,2.29-.85,4.17,4.17,0,0,0,.92-2.21,19.67,19.67,0,0,0,.19-2.78V271.42h7.69v26.13a21.26,21.26,0,0,1-1,6.82,7.93,7.93,0,0,1-3.37,4.29A12.88,12.88,0,0,1,320,310.14Z" style="fill: rgb(38, 50, 56); transform-origin: 319.975px 290.79px;" id="elwihd4pfdk" class="animable"></path><path d="M344.6,171.48s-23.5,3.14-13.62,27,49.23,12.13,39.69-16.63-31.91-6.29-33.75.45" style="fill: none; stroke: rgb(144, 202, 249); stroke-linecap: round; stroke-linejoin: round; stroke-width: 2px; transform-origin: 350.352px 189.431px;" id="el9w9mm1j90sg" class="animable"></path><path d="M299.43,186.86s-9,1.08-12.2,9.69a15.6,15.6,0,0,0,12.2,20.82c10.41,1.79,25.13-7.54,21.54-18.3s-15.08-12.93-23.33-7.9" style="fill: none; stroke: rgb(144, 202, 249); stroke-linecap: round; stroke-linejoin: round; stroke-width: 2px; transform-origin: 303.892px 202.226px;" id="el6f02klidt9g" class="animable"></path><path d="M310.32,186.11s-.75-19.57-11.3-35.39" style="fill: none; stroke: rgb(144, 202, 249); stroke-linecap: round; stroke-linejoin: round; stroke-width: 2px; transform-origin: 304.67px 168.415px;" id="el2nmcnzmsnmo" class="animable"></path><polyline points="297.89 159.38 296.76 147.71 307.68 153.74" style="fill: none; stroke: rgb(144, 202, 249); stroke-linecap: round; stroke-linejoin: round; stroke-width: 2px; transform-origin: 302.22px 153.545px;" id="eli0ggf19zvk" class="animable"></polyline><path d="M284.15,139.35s10.17,2.12,11.44-8-3.39-5.93-5.51-.85,1.7,12.29,8.47,9.32,13.14-11,11.86-6.78-2.54,8.9.43,6.36,9.74-10.59,8.47-5.51.42,6.35,1.69,4.24,3.41-3.87,5.09-3.39a20.58,20.58,0,0,0,5.08.84h6.35s-3.38,5.51-1.27,4.66,5.09-5.08,5.09-5.08l10.59-.42" style="fill: none; stroke: rgb(144, 202, 249); stroke-linecap: round; stroke-linejoin: round; stroke-width: 2px; transform-origin: 318.04px 132.836px;" id="elbgl3ub2la85" class="animable"></path><path d="M323,345.79s-13.06,1.57-17.77,14.11A22.71,22.71,0,0,0,323,390.2c15.15,2.62,36.58-11,31.35-26.65s-21.94-18.81-34-11.49" style="fill: none; stroke: rgb(144, 202, 249); stroke-linecap: round; stroke-linejoin: round; stroke-width: 2px; transform-origin: 329.489px 368.157px;" id="el130gzssbvyt" class="animable"></path><line x1="315.04" y1="388.57" x2="296.26" y2="406.83" style="fill: none; stroke: rgb(144, 202, 249); stroke-linecap: round; stroke-linejoin: round; stroke-width: 2px; transform-origin: 305.65px 397.7px;" id="elivqn5p6xhx" class="animable"></line><polyline points="298.35 397.44 293.65 411 310.35 404.74" style="fill: none; stroke: rgb(144, 202, 249); stroke-linecap: round; stroke-linejoin: round; stroke-width: 2px; transform-origin: 302px 404.22px;" id="elmw6zkpt71wh" class="animable"></polyline><path d="M282.34,419.94s4.05-7.28-.54-5.93-10.51,8.9-6.74,10.51,12.4-5.93,11.6-3.5-1.08,4.85,1.34,1.89,5.13-8.63,5.13-4.32-1.89,4.59,0,4.32,4.31-.81,4.31-.81a11.73,11.73,0,0,0,3.51-.54c1.34-.54,4.58-3.78,3.23-.54s-1.08,4.58,1.62,2.16,5.39-3.51,5.39-2.16-2.69,2.7,0,1.35a10.45,10.45,0,0,1,4.05-1.35h9.7" style="fill: none; stroke: rgb(144, 202, 249); stroke-linecap: round; stroke-linejoin: round; stroke-width: 2px; transform-origin: 299.401px 419.295px;" id="elv8jvtkknlvp" class="animable"></path><path d="M273.36,439s6.91,1.44,7.77-5.46-2.3-4-3.74-.58,1.15,8.35,5.75,6.33,8.93-7.48,8.06-4.6-1.72,6,.29,4.31,6.62-7.19,5.76-3.74.28,4.32,1.15,2.88,2.31-2.63,3.45-2.3a14.09,14.09,0,0,0,3.46.57h4.31s-2.3,3.75-.86,3.17,3.45-3.45,3.45-3.45l7.2-.29" style="fill: none; stroke: rgb(144, 202, 249); stroke-linecap: round; stroke-linejoin: round; stroke-width: 2px; transform-origin: 296.385px 434.547px;" id="ellnb9x96wc6" class="animable"></path></g><g id="freepik--character-3--inject-138" class="animable" style="transform-origin: 411.83px 321px;"><path d="M404.4,202.37l-15.65-20.21-3.82,3.36c3.06,6.33,13.53,23.79,14,24.48S423,228,423,228l3-14.17Z" style="fill: rgb(255, 255, 255); stroke: rgb(38, 50, 56); stroke-linecap: round; stroke-linejoin: round; transform-origin: 405.465px 205.08px;" id="elqbwrs9f7w69" class="animable"></path><path d="M383.83,171.6l-3.4,1-2,3s3.79,7.39,3.39,6.39,2-2.4,2.2-3.6,1.8-6.61,1.8-6.61Z" style="fill: rgb(255, 255, 255); stroke: rgb(38, 50, 56); stroke-linecap: round; stroke-linejoin: round; transform-origin: 382.125px 176.842px;" id="ellyr4ez1f4i" class="animable"></path><path d="M388.63,179.21l.6-10.81L384,166l-5.15.95s.2,1.6.8,1.8a23.14,23.14,0,0,0,3.95-.15l1.6.8s-3.6,11.41-3.4,12.61,3.3,3.92,3.3,3.92l4.5-1.32Z" style="fill: rgb(255, 255, 255); stroke: rgb(38, 50, 56); stroke-linecap: round; stroke-linejoin: round; transform-origin: 384.225px 175.965px;" id="el5brjpldnyt8" class="animable"></path><path d="M378.13,169.62l-3.51,1.07a.38.38,0,0,0,0,.71l3.6.77Z" style="fill: rgb(255, 255, 255); stroke: rgb(38, 50, 56); stroke-linecap: round; stroke-linejoin: round; transform-origin: 376.298px 170.895px;" id="elbfmxa6nodsn" class="animable"></path><path d="M378.72,172.23a1.41,1.41,0,0,1-.17-2.81l15.52-1.49a1.4,1.4,0,0,1,1.57,1.22,1.42,1.42,0,0,1-1.22,1.58l-15.52,1.49Z" style="fill: rgb(255, 255, 255); stroke: rgb(38, 50, 56); stroke-linecap: round; stroke-linejoin: round; transform-origin: 386.479px 170.074px;" id="ela6hg5cj95x" class="animable"></path><path d="M388.82,182.27l-.59-5.66-2.4-4.81c-.4-.8-.6-3.8-2.2-3.2s-1.6,2.8-1.2,3.4a25.31,25.31,0,0,1,1.2,3.61s-1.4,4-1.2,4.8a11.13,11.13,0,0,0,1.8,2.6" style="fill: rgb(255, 255, 255); stroke: rgb(38, 50, 56); stroke-linecap: round; stroke-linejoin: round; transform-origin: 385.514px 175.766px;" id="elfvch8ibn3ww" class="animable"></path><path d="M380.06,173.34s2.06,2.82,2.82,3.15" style="fill: none; stroke: rgb(38, 50, 56); stroke-linecap: round; stroke-linejoin: round; transform-origin: 381.47px 174.915px;" id="elpyaadedx0h" class="animable"></path><path d="M379,176.81a20.52,20.52,0,0,0,3.14,1.74" style="fill: none; stroke: rgb(38, 50, 56); stroke-linecap: round; stroke-linejoin: round; transform-origin: 380.57px 177.68px;" id="el3orh10cr6uv" class="animable"></path><path d="M388.82,182.27l-3.69,3.66c3.32,6.86,10.7,25.31,11.18,26S423,228,423,228l3-14.17L404.4,202.37Z" style="fill: rgb(144, 202, 249); stroke: rgb(38, 50, 56); stroke-linecap: round; stroke-linejoin: round; transform-origin: 405.565px 205.135px;" id="eldgblcf4kb8n" class="animable"></path><path d="M427.16,266.72,429,284.94l18.17.66,12.15-4.74a27.3,27.3,0,0,0-6.7-21.83Z" style="fill: rgb(38, 50, 56); stroke: rgb(38, 50, 56); stroke-linecap: round; stroke-linejoin: round; transform-origin: 443.362px 272.315px;" id="elf6jr542w0cn" class="animable"></path><path d="M420.51,218.81s-5.84,21.27-2.92,28.06a22.12,22.12,0,0,0,8,9.8s-.06,8.66,1.56,10.05,12.67-1.26,16.25-2.29,9.08-3.28,9.22-5.4-4-13.17-4.13-13.85-6.4-18.24-8.71-22.56a50.36,50.36,0,0,0-6.77-9Z" style="fill: rgb(144, 202, 249); stroke: rgb(38, 50, 56); stroke-linecap: round; stroke-linejoin: round; transform-origin: 434.698px 240.367px;" id="eludjtgi74ged" class="animable"></path><path d="M430.42,354.87l-2.29,4.29s-5.77,3.84-5.55,4.27,1.68.83,3.05.62,4.8-1.06,4.8-1.06l6.8-3.23s2.64-1,2.21-2.82a36.5,36.5,0,0,0-2.41-5.53Z" style="fill: rgb(255, 255, 255); stroke: rgb(38, 50, 56); stroke-linecap: round; stroke-linejoin: round; transform-origin: 431.031px 357.759px;" id="el8xy4pkmpgm" class="animable"></path><path d="M428.69,273.88s-20.81,37.5-18.83,41.36,20.56,39.63,20.56,39.63l6.61-3.46-11-35.52,17.19-20.29-.39-20.43" style="fill: rgb(38, 50, 56); stroke: rgb(38, 50, 56); stroke-linecap: round; stroke-linejoin: round; transform-origin: 426.474px 314.375px;" id="eledfo91orx6a" class="animable"></path><path d="M451.3,383.27s-4.86,5.81-5.33,6.45-6.9,3.45-6.87,4.57,3.18,1.48,3.73,1.39,8.13-1.93,9.19-1.83,9-2.82,9.19-3.69-2.4-7.35-2.4-7.35Z" style="fill: rgb(255, 255, 255); stroke: rgb(38, 50, 56); stroke-linecap: round; stroke-linejoin: round; transform-origin: 450.16px 389.252px;" id="ely5uygdmrp6" class="animable"></path><polyline points="434.06 272.7 439.8 329.96 450.34 384.78 459.26 384.09 455.01 327.96 459.33 280.86" style="fill: rgb(38, 50, 56); stroke: rgb(38, 50, 56); stroke-linecap: round; stroke-linejoin: round; transform-origin: 446.695px 328.74px;" id="el5bqu7uzqv4y" class="animable"></polyline><path d="M420.51,218.81a18.45,18.45,0,0,0-5-8.52s-3.94.93-5.56.68-1.5-3.13-1.27-4.39-.7-5.27-.7-5.27a12.5,12.5,0,0,1-1.71-2.24c-.16-.55,2.6-1.89,3.18-2.77s.09-2.17.38-4.87,2.81-6.94,2.81-6.94.84-1.57,3.64-1.17,8.69,8.23,11.39,11.16,3.16,9,3,10.26-1.68,3.45-1.74,4.86-.68,2.56,1.76,4.91" style="fill: rgb(255, 255, 255); stroke: rgb(38, 50, 56); stroke-linecap: round; stroke-linejoin: round; transform-origin: 418.481px 201.032px;" id="eljxo1i89vnyo" class="animable"></path><line x1="411.33" y1="194.95" x2="410.96" y2="197.05" style="fill: none; stroke: rgb(38, 50, 56); stroke-linecap: round; stroke-linejoin: round; transform-origin: 411.145px 196px;" id="elm83skuh99k9" class="animable"></line><path d="M410.43,192.66s1.37-2.62,2.38.38" style="fill: none; stroke: rgb(38, 50, 56); stroke-linecap: round; stroke-linejoin: round; transform-origin: 411.62px 192.32px;" id="elwkrsny4y5ks" class="animable"></path><path d="M410.6,202.39l.4.72a2.46,2.46,0,0,1-1.86.63" style="fill: none; stroke: rgb(38, 50, 56); stroke-linecap: round; stroke-linejoin: round; transform-origin: 410.07px 203.069px;" id="el2rmdavprzbx" class="animable"></path><path d="M438.5,203.69c0-1.63,2.45-6,1.91-9.51s-6.54-10.83-6.54-10.83c-4.48-5.61-13.53-5.43-15.18-4.77s-2.17-.09-5.1.7-2.89,4.4-2.89,4.4l.32,1.1.34.56c.34.55,3-1.87,2.54-.26s1.82,4.41,3.92,6.13,1,2.75.74,4,3.19,1.57,3.19,1.57a5.17,5.17,0,0,1,1.17.4c-1,1.55-1.81,2.7-1.81,2.7l.58,3.05s-.58,1.57,0,5.37-.55,12.77-.55,12.77l10.33-2.72a30.57,30.57,0,0,0,7.06-4.61c4.44-4.44,5.71-5.17,5.71-5.17S438.5,205.32,438.5,203.69Z" style="fill: rgb(38, 50, 56); stroke: rgb(38, 50, 56); stroke-linecap: round; stroke-linejoin: round; transform-origin: 427.47px 199.662px;" id="elts63uo23x8" class="animable"></path><path d="M420.64,197.47s3.42-4,5.13-1.6-2.44,6.77-4.08,7.07a1.82,1.82,0,0,1-2.14-.81" style="fill: rgb(255, 255, 255); stroke: rgb(38, 50, 56); stroke-linecap: round; stroke-linejoin: round; transform-origin: 422.863px 199.067px;" id="elo5but2oqm3k" class="animable"></path><rect x="385" y="329.62" width="45.85" height="5.14" style="fill: rgb(255, 255, 255); stroke: rgb(38, 50, 56); stroke-linecap: round; stroke-linejoin: round; transform-origin: 407.925px 332.19px;" id="eldvt3ekjrwad" class="animable"></rect><polygon points="443.54 365.11 442.93 361.08 429.3 361.08 427.11 365.11 443.54 365.11" style="fill: rgb(255, 255, 255); stroke: rgb(38, 50, 56); stroke-linecap: round; stroke-linejoin: round; transform-origin: 435.325px 363.095px;" id="elzp6bma8x9z" class="animable"></polygon><polygon points="454.37 398.33 453.76 394.29 440.13 394.29 437.94 398.33 454.37 398.33" style="fill: rgb(255, 255, 255); stroke: rgb(38, 50, 56); stroke-linecap: round; stroke-linejoin: round; transform-origin: 446.155px 396.31px;" id="el0vuh2jibfqu" class="animable"></polygon><polygon points="465.95 431.54 465.34 427.51 451.71 427.51 449.51 431.54 465.95 431.54" style="fill: rgb(255, 255, 255); stroke: rgb(38, 50, 56); stroke-linecap: round; stroke-linejoin: round; transform-origin: 457.73px 429.525px;" id="elhobrfwdw90h" class="animable"></polygon><path d="M352.52,476c18.7-62.1,47.91-156.72,50.82-161.82,2.87-4.47,10.1-4.93,10.25-4.94a3,3,0,0,0-.29-6c-.43,0-10.43.58-15,7.68-3.8,5.9-43.85,137.86-52,165Z" style="fill: rgb(255, 255, 255); stroke: rgb(38, 50, 56); stroke-linecap: round; stroke-linejoin: round; transform-origin: 381.372px 389.618px;" id="elx4a4axzol3" class="animable"></path><polygon points="408.13 304.23 409.95 309.54 411.92 309.38 409.8 303.77 408.13 304.23" style="fill: rgb(38, 50, 56); stroke: rgb(38, 50, 56); stroke-linecap: round; stroke-linejoin: round; transform-origin: 410.025px 306.655px;" id="el7hwjnjo18hg" class="animable"></polygon><path d="M471,476h6.36L398.59,254a3,3,0,0,0-5.62,2Z" style="fill: rgb(255, 255, 255); stroke: rgb(38, 50, 56); stroke-linecap: round; stroke-linejoin: round; transform-origin: 435.124px 364.152px;" id="elxht0zzi3u7h" class="animable"></path><path d="M421.27,229a12.65,12.65,0,0,0,2.38,4.41c2,2.68,23.93,9,23.93,9s4,8.65,6.07,12.26,8.68,20.48,8.68,20.48l6-3-10.44-36.44a2.62,2.62,0,0,0-1.21-1.54l-22.3-12.62" style="fill: rgb(144, 202, 249); stroke: rgb(38, 50, 56); stroke-linecap: round; stroke-linejoin: round; transform-origin: 444.8px 248.35px;" id="elzyh7syfxhhb" class="animable"></path><path d="M472.45,280.92c-.19-.44-.58-1.19-.95-1.88,0-.05,0-.1,0-.15-.12-1.95-3.2-6.63-3.2-6.63l-6,3,.61,6.92-.26,3.94a1.38,1.38,0,0,0,2-.34,6.5,6.5,0,0,0,.6-3.45l1.51,2.53,2.61,5a1.72,1.72,0,0,0,1.52-.27c.69-.55-2-5.16-2-5.16l1.43,1.74s.55,3.45,1.1,3.86,1.52,0,1.38-.41a9.43,9.43,0,0,1,0-3.43A13.2,13.2,0,0,0,472.45,280.92Z" style="fill: rgb(255, 255, 255); stroke: rgb(38, 50, 56); stroke-linecap: round; stroke-linejoin: round; transform-origin: 467.61px 281.23px;" id="elavdl5rekcvw" class="animable"></path><line x1="468.74" y1="282.95" x2="468.95" y2="284.42" style="fill: none; stroke: rgb(38, 50, 56); stroke-linecap: round; stroke-linejoin: round; transform-origin: 468.845px 283.685px;" id="elpwulzcuokvt" class="animable"></line><polyline points="470.49 281.2 470.93 282.3 472.88 286.19" style="fill: none; stroke: rgb(38, 50, 56); stroke-linecap: round; stroke-linejoin: round; transform-origin: 471.685px 283.695px;" id="elex40fo6u8a" class="animable"></polyline><line x1="471.76" y1="279.1" x2="472.45" y2="280.92" style="fill: none; stroke: rgb(38, 50, 56); stroke-linecap: round; stroke-linejoin: round; transform-origin: 472.105px 280.01px;" id="elwjt2pf183zs" class="animable"></line></g><g id="freepik--character-2--inject-138" class="animable" style="transform-origin: 237.806px 313.295px;"><path d="M253.67,460.92l1.69-1s-.17-3.55.17-4.23,15.54-40,15.54-40-4.73-26.68-8.28-34.79S255.53,366,255.53,366l-3.72-9.62-38.17-.51-.34,2.7-3.72,62.33L197.76,459.4s-2,9.46-2.2,10.47,1.69,4.39,4.06,5.24,7.43.67,8.1-1.35-.16-10.81-.16-10.81l.33-3.21,18.41-34.8s6.09-30.91,6.59-31.25,5.24-4.22,5.24-4.22l15.71,28.21-9.63,39.69-.85,5.07s-1,7.43-.33,8.28,3,.67,4.05,1,6.76,3.72,8.61,3.55,6.9.51,7.24-1.52-2.34-4.39-4.2-6.59S253.67,460.92,253.67,460.92Z" style="fill: rgb(38, 50, 56); stroke: rgb(38, 50, 56); stroke-linecap: round; stroke-linejoin: round; transform-origin: 233.308px 415.73px;" id="el595qfig11cb" class="animable"></path><path d="M268.12,260l-4-1.86s-4.66.4-5.19.13-2.53-.67-2.93-1.73,1.86-.67,1.86-.67l2.13.8s2.8-3.46,5.46-2.79l2.66.66s2.14-1.2,3.2-.4,2,4.53,2,4.53Z" style="fill: rgb(255, 255, 255); stroke: rgb(38, 50, 56); stroke-linecap: round; stroke-linejoin: round; transform-origin: 264.631px 256.897px;" id="elcrlebkso0gv" class="animable"></path><path d="M205.31,261a15.62,15.62,0,0,1,2.8-1.07c.53,0,2.53.67,3.73,0a21.66,21.66,0,0,1,2.26-1.2,8.43,8.43,0,0,0,2.66-1.2c.8-.66,1.34-2.39.27-2.13s-1.6.93-2.13,1.07-3.33-.67-4.26-.8-2.93-.93-4.13-.93-2.4-1.07-4.26-.27-2.85,6.27-2.85,6.27Z" style="fill: rgb(255, 255, 255); stroke: rgb(38, 50, 56); stroke-linecap: round; stroke-linejoin: round; transform-origin: 208.514px 257.587px;" id="el93a2n62bw1i" class="animable"></path><path d="M230,296.59l-21.85-4.76-10.86-8.74,8-22.13-7.19-.54s-14.89,25-14.49,27.55c.2,1.25,5.73,9.93,12.3,16.41a78.84,78.84,0,0,0,14.47,11l1.25,53,47.15.61,2.34-53.09s3.19-4.12,3.59-4.79a56.5,56.5,0,0,0,12.2-9.42c7.3-7.6,15.1-19.08,15.1-19.08l-17.78-25.35L268.12,260l9.66,21.36-15.31,12-14.71,4.49Z" style="fill: rgb(144, 202, 249); stroke: rgb(38, 50, 56); stroke-linecap: round; stroke-linejoin: round; transform-origin: 237.806px 313.125px;" id="elrmg8zook6ol" class="animable"></path><path d="M228.39,298.93s.69,9.07,4.4,13.3" style="fill: none; stroke: rgb(38, 50, 56); stroke-linecap: round; stroke-linejoin: round; transform-origin: 230.59px 305.58px;" id="ellyxjy3qsnkq" class="animable"></path><path d="M247.41,311.41c-1.24,4.08-3.2,8.42-6.25,11.11" style="fill: none; stroke: rgb(38, 50, 56); stroke-linecap: round; stroke-linejoin: round; transform-origin: 244.285px 316.965px;" id="eltxk2ltrheh8" class="animable"></path><path d="M249.43,301.07a53.23,53.23,0,0,1-1.29,7.63" style="fill: none; stroke: rgb(38, 50, 56); stroke-linecap: round; stroke-linejoin: round; transform-origin: 248.785px 304.885px;" id="elsjf43z143ei" class="animable"></path><path d="M258.06,325c-.32,1.29-.67,2.62-1,4" style="fill: none; stroke: rgb(38, 50, 56); stroke-linecap: round; stroke-linejoin: round; transform-origin: 257.56px 327px;" id="elr7qdh75d5m9" class="animable"></path><path d="M261.76,308.16s-1.07,5.88-3,14.06" style="fill: none; stroke: rgb(38, 50, 56); stroke-linecap: round; stroke-linejoin: round; transform-origin: 260.26px 315.19px;" id="eljj0v4qe7goe" class="animable"></path><path d="M217.13,332.87c.54,1.88,1.12,3.69,1.73,5.36" style="fill: none; stroke: rgb(38, 50, 56); stroke-linecap: round; stroke-linejoin: round; transform-origin: 217.995px 335.55px;" id="elze73o2fpa6a" class="animable"></path><path d="M211.43,302.76a235.48,235.48,0,0,0,4.84,26.9" style="fill: none; stroke: rgb(38, 50, 56); stroke-linecap: round; stroke-linejoin: round; transform-origin: 213.85px 316.21px;" id="elzhmnno0tmgb" class="animable"></path><path d="M250.13,270.25s-1.38-4-7.39-4.32-5.54,3.39-5.54,3.39l-1.39.93-.15,1.38a39.7,39.7,0,0,0-5.54,8.78c-2.38,5.89.67,7.49,2,9.27,1.07,1.39-.51,4.28-1.44,6.59s-1.72,1.25-1.72,1.25l8.3,5.8,11.45-4.54a9.21,9.21,0,0,1,0-3.9c.46-2,5.39-2.31,7.23-7.85s-.92-10.78-2.46-12.63S250.13,270.25,250.13,270.25Z" style="fill: rgb(255, 255, 255); stroke: rgb(38, 50, 56); stroke-linecap: round; stroke-linejoin: round; transform-origin: 242.755px 284.615px;" id="elxd9iwm0rh2b" class="animable"></path><path d="M253.52,274.4c-1.54-1.84-3.39-4.15-3.39-4.15a6.32,6.32,0,0,0-3.81-6.35c-4.4-2.13-5.77-.61-4.4.15a1.43,1.43,0,0,1,.82,1.88s-4.77-2.18-6.29-.06a5,5,0,0,0-.64,4.38l-.15,1.38a10.66,10.66,0,0,1,2.13-1.64,54.53,54.53,0,0,0,6-1.18c4.64.94,6.53,4.54,6.15,5.67a5,5,0,0,0-.38,3.5c.38,1.9.29,4.17.95,4.07s1.19-.86,3,.29c1.51.94,2.27,4.35-.29,5.48a6.17,6.17,0,0,1-4.35.48s1,3.78,1.89,4.63h0A10.55,10.55,0,0,0,256,287C257.83,281.48,255.06,276.25,253.52,274.4Z" style="fill: rgb(38, 50, 56); stroke: rgb(38, 50, 56); stroke-linecap: round; stroke-linejoin: round; transform-origin: 246.085px 277.871px;" id="elte532ch66" class="animable"></path><path d="M234.73,276.19a3.09,3.09,0,0,1-1.14-2.56c.19-1.51,3.41-.09,3.41-.09" style="fill: rgb(255, 255, 255); stroke: rgb(38, 50, 56); stroke-linecap: round; stroke-linejoin: round; transform-origin: 235.293px 274.562px;" id="elwfewm2qqsq" class="animable"></path><path d="M242.17,273.57a.79.79,0,0,0,0,1.1.78.78,0,0,0,1.05-.3.77.77,0,0,0,0-1.09A.78.78,0,0,0,242.17,273.57Z" style="fill: rgb(38, 50, 56); transform-origin: 242.697px 273.974px;" id="el5zyfw55bg18" class="animable"></path><path d="M240.59,272s3-2.55,4.55.57" style="fill: none; stroke: rgb(38, 50, 56); stroke-miterlimit: 10; transform-origin: 242.865px 271.794px;" id="el2j8sy535u53" class="animable"></path><path d="M237.76,272a2.18,2.18,0,0,0-2.1-.39" style="fill: none; stroke: rgb(38, 50, 56); stroke-linecap: round; stroke-linejoin: round; transform-origin: 236.71px 271.747px;" id="el785thtdj0ry" class="animable"></path><path d="M233.4,278.46a4.51,4.51,0,0,1,3,.28" style="fill: none; stroke: rgb(38, 50, 56); stroke-linecap: round; stroke-linejoin: round; transform-origin: 234.9px 278.531px;" id="elmu8gl4bkyd" class="animable"></path><path d="M247.69,287.73a3.69,3.69,0,0,1-1.89,1.42c-1,.19-3.88-.85-3.88-.85" style="fill: none; stroke: rgb(38, 50, 56); stroke-linecap: round; stroke-linejoin: round; transform-origin: 244.805px 288.452px;" id="el5durpf4dy5t" class="animable"></path><path d="M209.86,256,196.25,151H214.4l7.26,64.17,9.2-64h14.39L254.84,215l7.26-64H280L266.51,256H248.36l-10.24-66.5L228.4,256Z" style="fill: rgb(38, 50, 56); transform-origin: 238.125px 203.5px;" id="elsbz0zf4t2qh" class="animable"></path></g><g id="freepik--character-1--inject-138" class="animable" style="transform-origin: 95.2948px 331.139px;"><path d="M58,262.88s5.18,3.54,3.36,6.74-3.79,1.61-3.79,1.61l-2.2-6.11S56.15,262.87,58,262.88Z" style="fill: rgb(38, 50, 56); stroke: rgb(38, 50, 56); stroke-linecap: round; stroke-linejoin: round; transform-origin: 58.5588px 267.252px;" id="elf8uid9pgp9e" class="animable"></path><path d="M54.13,262.75s4.29,1.94,5.1,5.84.07,6.14.63,7.27,2.76,2.55,2.24,3.56a5.37,5.37,0,0,1-2,1.76s-1.56,3.16-2.48,5.16-.93,2.94-1.94,3.35a12.88,12.88,0,0,1-3.86.14S50,291,50.27,292.32a17.8,17.8,0,0,1,0,4.14l-8.5-.54,2.23-31.61A10.7,10.7,0,0,1,54.13,262.75Z" style="fill: rgb(255, 255, 255); stroke: rgb(38, 50, 56); stroke-linecap: round; stroke-linejoin: round; transform-origin: 51.9744px 279.287px;" id="el73dm7mmshn" class="animable"></path><ellipse cx="57.67" cy="275.96" rx="0.75" ry="1.25" style="fill: rgb(38, 50, 56); transform-origin: 57.67px 275.96px;" id="el9rohokjonmb" class="animable"></ellipse><path d="M55.91,272.83s1.25-2.12,2.63-.87" style="fill: none; stroke: rgb(38, 50, 56); stroke-linecap: round; stroke-linejoin: round; transform-origin: 57.225px 272.198px;" id="el4rm6q2ogtzy" class="animable"></path><path d="M58,283.09a2.37,2.37,0,0,1-2.38-.87" style="fill: none; stroke: rgb(38, 50, 56); stroke-linecap: round; stroke-linejoin: round; transform-origin: 56.81px 282.682px;" id="elk4et2ra4zz8" class="animable"></path><path d="M60.05,263.93s-7.08,1.93-8.14,6.76-.48,11.84-.42,14.1-1.11,2.56-.59,3.43,3.12,1.3,3.1,4-4,4.85-3.38,5.43,1.77,2.15,1.62,3-3.94-3.32-7.75-2.79-5.77.81-7.19,3a13.9,13.9,0,0,1-4.11,4.06c-1.33,1,1.07,6.67-.68,8.52a9.26,9.26,0,0,0-2,5,3,3,0,0,1,.67,2.84c-.6,1.43-1.77,1.72-1.9,2.68a4.47,4.47,0,0,0,.73,2.3s-3.41-2.33-4.71-4.95.83-6.4.83-6.4-2.08.42-3.21-2.89-1.52-7,.2-9,3-1.76,1.25-4.46-2.18-6.91,0-8.69,4.63-5.06,3.92-6.3S25,281.71,26,278.62a12.47,12.47,0,0,1,3.78-5.48c.71-.64,3.35-.88,2.93-5.76s9.44-9.89,15.33-8.85l5.9,1S62.33,257.32,60.05,263.93Z" style="fill: rgb(38, 50, 56); stroke: rgb(38, 50, 56); stroke-linecap: round; stroke-linejoin: round; transform-origin: 41.1964px 292.326px;" id="elacn7vwy2zah" class="animable"></path><path d="M29,394.45l-.31,13.06s-5,10.41-6.37,16.48-10.26,33-10.26,33-2.49,3.11-2,5.28,13.06,6.53,15.86,7.46,7.46,1.87,8.08.78-3.58-4.35-3.58-4.35-6.68-7.93-6.84-8.86-.77-.62,0-3,16.33-36.22,17-37.62,3.11-5.75,4-8.24,2.8-13.52,2.8-13.52l7.15,18.34s-.93,12.28,2.49,19.43,7.15,21.92,7.46,23.48-.15,4.51.16,6.68.77,2.34,1.4,2.65,6.52-.62,7.92-.62,5.45,2,7.93,2.33,7.47-.16,8.4-1.09-1.87-2.33-2.8-2.33-12.13-7.62-12.75-8.4a15,15,0,0,1-1.4-2.95l-5.13-39-3.42-18.35Z" style="fill: rgb(255, 255, 255); stroke: rgb(38, 50, 56); stroke-linecap: round; stroke-linejoin: round; transform-origin: 50.2364px 432.725px;" id="eld8x5ujpnpv5" class="animable"></path><polygon points="28.9 399.12 46.43 399.24 46.92 396.54 48.52 396.91 49.5 399.97 64.95 397.89 47.35 394.92 29.14 396.42 28.9 399.12" style="fill: rgb(38, 50, 56); stroke: rgb(38, 50, 56); stroke-linecap: round; stroke-linejoin: round; transform-origin: 46.925px 397.445px;" id="elrnsky0ziuo" class="animable"></polygon><polygon points="99.71 295.18 73.71 310.24 53.45 304.14 58.47 317.59 74.61 319.38 98.63 301.45 99.71 295.18" style="fill: rgb(255, 255, 255); stroke: rgb(38, 50, 56); stroke-linecap: round; stroke-linejoin: round; transform-origin: 76.58px 307.28px;" id="elykdnty075xl" class="animable"></polygon><path d="M36.5,298.25s-3.48,2.23-5.71,9.43,3,22.95,3,22.95l.49,2.36s-.49,1.37.37,1.37-3.47,5.83-6.7,14.76-2.85,4.1-2.85,12.66S24,397.52,24,397.52l42.44.25s-5.09-40.46-5.09-41.45.25-20.6.25-20.6,1-17.12-.87-22.71a30.36,30.36,0,0,0-11.41-14.64C44.44,295.27,39.1,296.26,36.5,298.25Z" style="fill: rgb(144, 202, 249); stroke: rgb(38, 50, 56); stroke-linecap: round; stroke-linejoin: round; transform-origin: 45.22px 347.079px;" id="eld09389pmni" class="animable"></path><path d="M25.58,459l-6.06,7.93s-10.26-3.42-10.73-3S7.71,474.05,9,475s6.53.16,6.53.16,19,2.48,20.68,2,2-5.91,1.4-6.07-11.66-1.4-11.66-1.4l3.73-5.28Z" style="fill: rgb(199, 199, 199); stroke: rgb(38, 50, 56); stroke-linecap: round; stroke-linejoin: round; transform-origin: 23.0583px 468.111px;" id="elx348wpwozar" class="animable"></path><path d="M64.45,466.59s0,6.06.47,6.68a4.69,4.69,0,0,0,3.88.93,75.47,75.47,0,0,1,7.62-1.09c1.25,0,10.88.78,13.06.16s4.35-2.33,4.35-3.26a39,39,0,0,0-.77-4.36l-7.15,1.25.62-4.2-6.07-3.42-2.79,6.53Z" style="fill: rgb(199, 199, 199); stroke: rgb(38, 50, 56); stroke-linecap: round; stroke-linejoin: round; transform-origin: 79.14px 466.789px;" id="el7fdnxtfhl6h" class="animable"></path><path d="M108,290s.9,1.43.54,2.33-3.4,1.79-3.4,1.79Z" style="fill: rgb(255, 255, 255); stroke: rgb(38, 50, 56); stroke-linecap: round; stroke-linejoin: round; transform-origin: 106.882px 292.06px;" id="el57vdt9xh10c" class="animable"></path><path d="M106.88,292.49s.89,1.43.54,2.33-3.41,1.79-3.41,1.79Z" style="fill: rgb(255, 255, 255); stroke: rgb(38, 50, 56); stroke-linecap: round; stroke-linejoin: round; transform-origin: 105.756px 294.55px;" id="els8v9yef2u9" class="animable"></path><path d="M106,294.64s.9,1.43.54,2.33-3.41,1.79-3.41,1.79Z" style="fill: rgb(255, 255, 255); stroke: rgb(38, 50, 56); stroke-linecap: round; stroke-linejoin: round; transform-origin: 104.877px 296.7px;" id="elx1o0kqb3la" class="animable"></path><path d="M104.19,295.89s.9,1.44.54,2.34-3.41,1.79-3.41,1.79Z" style="fill: rgb(255, 255, 255); stroke: rgb(38, 50, 56); stroke-linecap: round; stroke-linejoin: round; transform-origin: 103.068px 297.955px;" id="elk48dkejrg2k" class="animable"></path><path d="M174.61,264.19A51.85,51.85,0,0,1,111.2,285a7.59,7.59,0,0,1-.36.69l-16.68,27a10.24,10.24,0,0,1-1,1.28,14,14,0,0,1-1.29,12L63,372.68A14,14,0,1,1,39.24,358l28.89-46.74a13.93,13.93,0,0,1,10.13-6.5,9.16,9.16,0,0,1,.71-1.44l16.68-27c.14-.22.3-.43.45-.63a51.85,51.85,0,1,1,78.51-11.51ZM94.77,214.82a42,42,0,1,0,57.84-13.64A42,42,0,0,0,94.77,214.82Z" style="fill: rgb(38, 50, 56); transform-origin: 109.48px 282.621px;" id="el4tkvs6q2wl2" class="animable"></path><path d="M35,302a16.73,16.73,0,0,0-1.12,10.32c1.12,6.19,3.48,7.55,3.48,7.55s8.56,24.33,9.18,24.57a2.37,2.37,0,0,0,2.36-.37c.62-.62,24.45-17.37,24.45-17.37s6.2-.5,6.57-.5a19.18,19.18,0,0,0,2.86-1.86l3.35-1.49s.87-1.36.25-1.49-8.44-1.61-8.82-2,4.35-1.49,4.35-1.49-.25-1.61-1.24-1.37-3.11.87-4.47,1.24a7.42,7.42,0,0,0-4.22,3.6,5.17,5.17,0,0,1-2.36,2.48l-17.12,6.09s-.13-18.49-1.24-24.2-5-8.44-8.57-8.57S36.64,298.85,35,302Z" style="fill: rgb(255, 255, 255); stroke: rgb(38, 50, 56); stroke-linecap: round; stroke-linejoin: round; transform-origin: 60.0623px 320.868px;" id="elz4s5fm6zm8t" class="animable"></path><line x1="37.39" y1="319.82" x2="35.4" y2="312.25" style="fill: none; stroke: rgb(38, 50, 56); stroke-linecap: round; stroke-linejoin: round; transform-origin: 36.395px 316.035px;" id="elhz7iddk2zss" class="animable"></line></g><defs>     <filter id="active" height="200%">         <feMorphology in="SourceAlpha" result="DILATED" operator="dilate" radius="2"></feMorphology>                <feFlood flood-color="#32DFEC" flood-opacity="1" result="PINK"></feFlood>        <feComposite in="PINK" in2="DILATED" operator="in" result="OUTLINE"></feComposite>        <feMerge>            <feMergeNode in="OUTLINE"></feMergeNode>            <feMergeNode in="SourceGraphic"></feMergeNode>        </feMerge>    </filter>    <filter id="hover" height="200%">        <feMorphology in="SourceAlpha" result="DILATED" operator="dilate" radius="2"></feMorphology>                <feFlood flood-color="#ff0000" flood-opacity="0.5" result="PINK"></feFlood>        <feComposite in="PINK" in2="DILATED" operator="in" result="OUTLINE"></feComposite>        <feMerge>            <feMergeNode in="OUTLINE"></feMergeNode>            <feMergeNode in="SourceGraphic"></feMergeNode>        </feMerge>            <feColorMatrix type="matrix" values="0   0   0   0   0                0   1   0   0   0                0   0   0   0   0                0   0   0   1   0 "></feColorMatrix>    </filter></defs></svg>